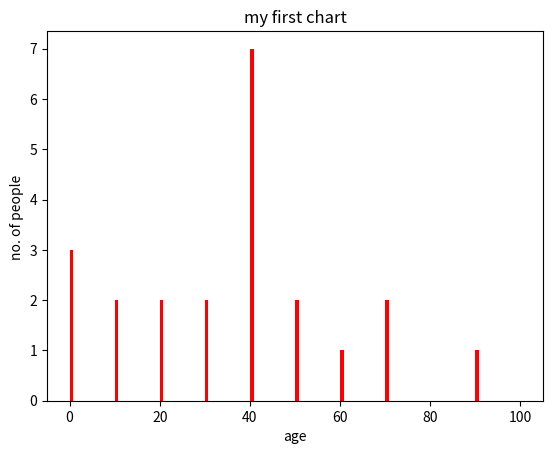

Generate this figure with matplotlib:
# Devlop python program for histgram chart to represent data.
import matplotlib.pyplot as plt
# frequency 
ages=[2,5,70,40,30,45,50,45,43,40,44,60,7,13,57,18,90,77,32,21,20,40]
# setting the ranges and no. of intervals 
range=(0,100)
bins=(10)
# plotting a histogram 
plt. hist(ages,bins,range,color="red",histtype='bar',width=0.8)
# x-axis label
plt.xlabel('age')
# fequency labelsese
plt.ylabel('no. of people ')
# plot title 
plt.title('my first chart')
# show chart
plt.show()